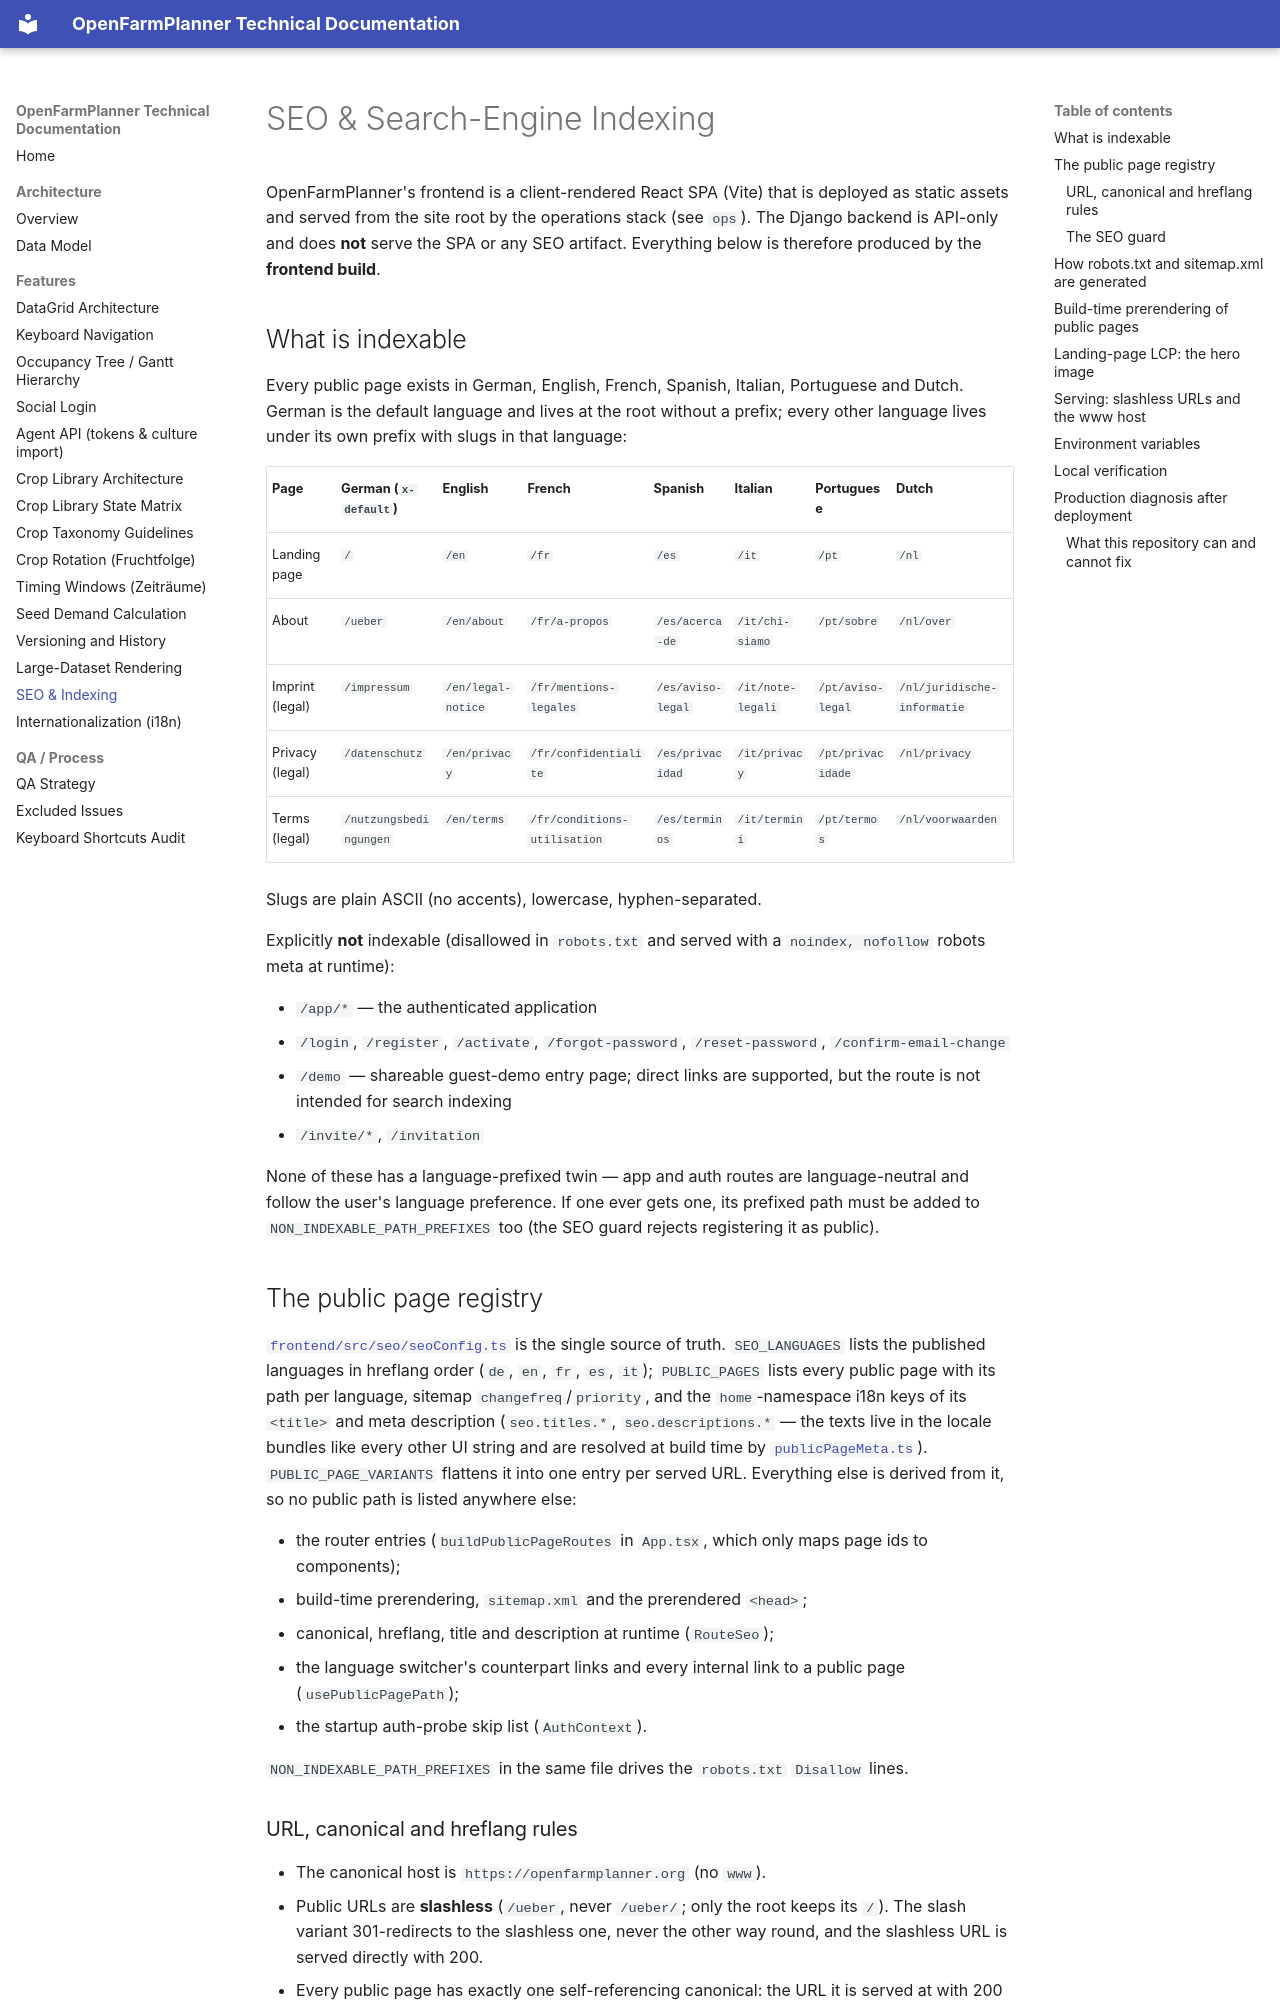

repository: OpenFarmPlanner/planner · page: seo-and-indexing/index.html · generator: mkdocs

# SEO & Search-Engine Indexing

OpenFarmPlanner's frontend is a client-rendered React SPA (Vite) that is
deployed as static assets and served from the site root by the operations
stack (see `ops`). The Django backend is API-only and does
**not** serve the SPA or any SEO artifact. Everything below is therefore
produced by the **frontend build**.

## What is indexable

Every public page exists in German, English, French, Spanish, Italian, Portuguese and Dutch. German is
the default language and lives at the root without a prefix; every other
language lives under its own prefix with slugs in that language:

| Page             | German (`x-default`)   | English            | French                      | Spanish           | Italian | Portuguese | Dutch |
| ---------------- | ---------------------- | ------------------ | --------------------------- | ----------------- | --- | --- | --- |
| Landing page     | `/`                    | `/en`              | `/fr`                       | `/es`             | `/it` | `/pt` | `/nl` |
| About            | `/ueber`               | `/en/about`        | `/fr/a-propos`              | `/es/acerca-de`   | `/it/chi-siamo` | `/pt/sobre` | `/nl/over` |
| Imprint (legal)  | `/impressum`           | `/en/legal-notice` | `/fr/mentions-legales`      | `/es/aviso-legal` | `/it/note-legali` | `/pt/aviso-legal` | `/nl/juridische-informatie` |
| Privacy (legal)  | `/datenschutz`         | `/en/privacy`      | `/fr/confidentialite`       | `/es/privacidad`  | `/it/privacy` | `/pt/privacidade` | `/nl/privacy` |
| Terms (legal)    | `/nutzungsbedingungen` | `/en/terms`        | `/fr/conditions-utilisation` | `/es/terminos`   | `/it/termini` | `/pt/termos` | `/nl/voorwaarden` |

Slugs are plain ASCII (no accents), lowercase, hyphen-separated.

Explicitly **not** indexable (disallowed in `robots.txt` and served with a
`noindex, nofollow` robots meta at runtime):

- `/app/*` — the authenticated application
- `/login`, `/register`, `/activate`, `/forgot-password`, `/reset-password`,
  `/confirm-email-change`
- `/demo` — shareable guest-demo entry page; direct links are supported, but
  the route is not intended for search indexing
- `/invite/*`, `/invitation`

None of these has a language-prefixed twin — app and auth
routes are language-neutral and follow the user's language preference. If one
ever gets one, its prefixed path must be added to `NON_INDEXABLE_PATH_PREFIXES` too (the SEO guard rejects
registering it as public).

## The public page registry

[`frontend/src/seo/seoConfig.ts`](../frontend/src/seo/seoConfig.ts) is the
single source of truth. `SEO_LANGUAGES` lists the published languages in
hreflang order (`de`, `en`, `fr`, `es`, `it`); `PUBLIC_PAGES` lists every public
page with its path per language, sitemap `changefreq`/`priority`, and the `home`-namespace
i18n keys of its `<title>` and meta description (`seo.titles.*`,
`seo.descriptions.*` — the texts live in the locale bundles like every other
UI string and are resolved at build time by
[`publicPageMeta.ts`](../frontend/src/seo/publicPageMeta.ts)).
`PUBLIC_PAGE_VARIANTS` flattens it into one entry per served URL. Everything
else is derived from it, so no public path is listed anywhere else:

- the router entries (`buildPublicPageRoutes` in `App.tsx`, which only maps
  page ids to components);
- build-time prerendering, `sitemap.xml` and the prerendered `<head>`;
- canonical, hreflang, title and description at runtime (`RouteSeo`);
- the language switcher's counterpart links and every internal link to a
  public page (`usePublicPagePath`);
- the startup auth-probe skip list (`AuthContext`).

`NON_INDEXABLE_PATH_PREFIXES` in the same file drives the `robots.txt`
`Disallow` lines.
